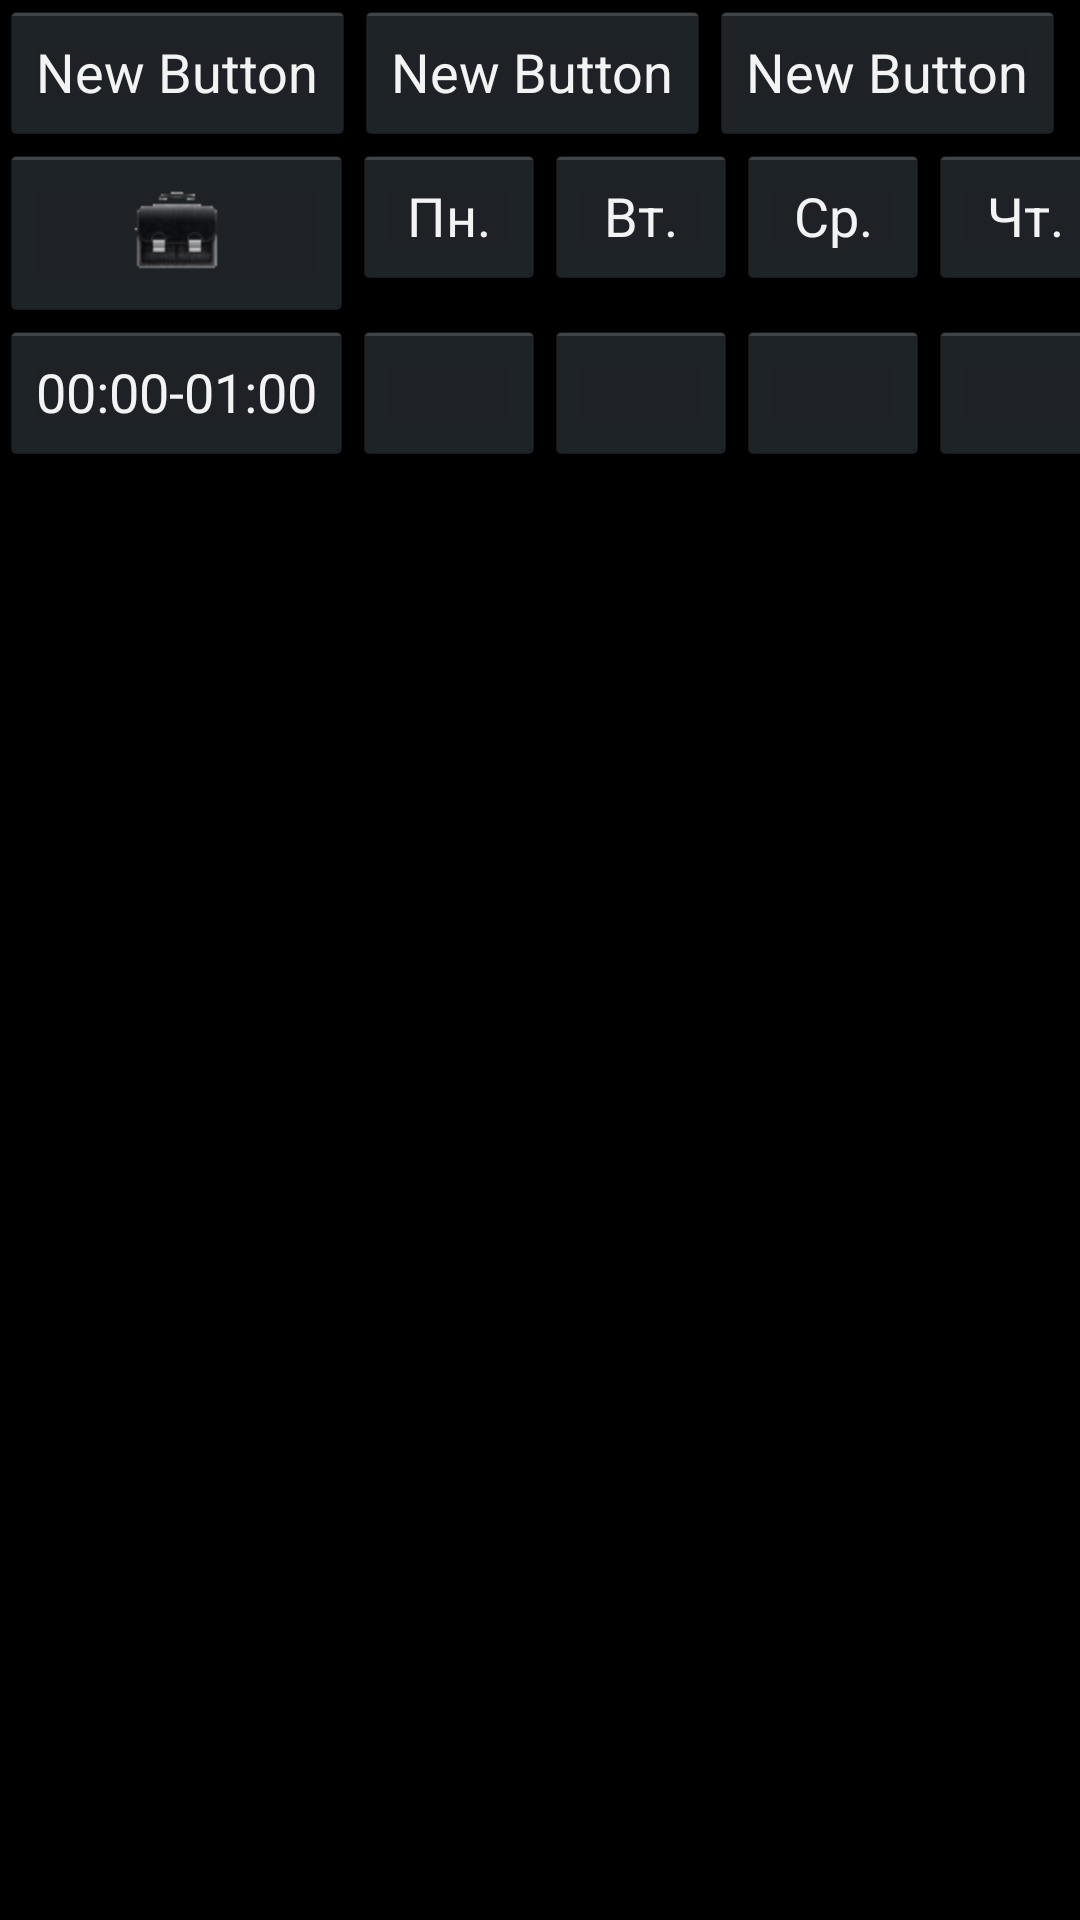

Produce the Android XML layout that renders to this screen, including the resource entries it uses.
<!-- AndroidManifest.xml: application theme android:Theme.Holo -->
<!-- res/layout/parametrymerc23.xml -->
<?xml version="1.0" encoding="utf-8"?>
<LinearLayout xmlns:android="http://schemas.android.com/apk/res/android"
              android:orientation="vertical"
              android:layout_width="match_parent"
              android:layout_height="match_parent">

    <TabHost
            android:layout_width="match_parent"
            android:layout_height="wrap_content" android:id="@+id/tabHost3">
        <LinearLayout
                android:layout_width="match_parent"
                android:layout_height="match_parent"
                android:orientation="vertical">
            <TabWidget
                    android:id="@android:id/tabs"
                    android:layout_width="match_parent"
                    android:layout_height="wrap_content">
            </TabWidget>
            <FrameLayout
                    android:id="@android:id/tabcontent"
                    android:layout_width="match_parent"
                    android:layout_height="match_parent">
                <LinearLayout
                        android:id="@+id/linearLayout"
                        android:layout_width="match_parent"
                        android:layout_height="match_parent"
                        android:orientation="vertical">
                    <include layout="@layout/tab_tariff"/>
                </LinearLayout>
                <LinearLayout
                        android:id="@+id/linearLayout2"
                        android:layout_width="match_parent"
                        android:layout_height="match_parent"
                        android:orientation="vertical">
                </LinearLayout>
                <LinearLayout
                        android:id="@+id/linearLayout3"
                        android:layout_width="match_parent"
                        android:layout_height="match_parent"
                        android:orientation="vertical">
                </LinearLayout>
            </FrameLayout>
        </LinearLayout>
    </TabHost>
</LinearLayout>
<!-- res/layout/tab_tariff.xml (included above) -->
<?xml version="1.0" encoding="utf-8"?>
<LinearLayout xmlns:android="http://schemas.android.com/apk/res/android"
              android:orientation="vertical"
              android:layout_width="match_parent"
              android:layout_height="match_parent">

    <LinearLayout android:layout_width="wrap_content"
                  android:layout_height="wrap_content"
                  android:orientation="horizontal">

        <Button
                android:layout_width="wrap_content"
                android:layout_height="wrap_content"
                android:text="New Button"
                android:id="@+id/button9"/>
        <Button
                android:layout_width="wrap_content"
                android:layout_height="wrap_content"
                android:text="New Button"
                android:id="@+id/button10"/>
        <Button
                android:layout_width="wrap_content"
                android:layout_height="wrap_content"
                android:text="New Button"
                android:id="@+id/button11" android:layout_gravity="right"/>
    </LinearLayout>

    <TableLayout android:layout_width="match_parent" android:layout_height="match_parent">
        <TableRow android:layout_width="wrap_content" android:layout_height="wrap_content">
            <ImageButton android:layout_width="wrap_content"
                         android:layout_height="wrap_content"
                         android:src="@drawable/work"/>
            <Button android:layout_width="wrap_content" android:layout_height="wrap_content"
                    android:text="Пн."/>
            <Button android:layout_width="wrap_content" android:layout_height="wrap_content"
                    android:text="Вт."/>
            <Button android:layout_width="wrap_content" android:layout_height="wrap_content"
                    android:text="Ср."/>
            <Button android:layout_width="wrap_content" android:layout_height="wrap_content"
                    android:text="Чт."/>
            <Button android:layout_width="wrap_content" android:layout_height="wrap_content"
                    android:text="Пт."/>
            <Button android:layout_width="wrap_content" android:layout_height="wrap_content"
                    android:text="Сб."/>
            <Button android:layout_width="wrap_content" android:layout_height="wrap_content"
                    android:text="Вс."/>
        </TableRow>
        <TableRow android:layout_width="wrap_content" android:layout_height="wrap_content">
            <Button android:text="00:00-01:00"
                    android:layout_width="wrap_content"
                    android:layout_height="wrap_content"/>
            <Button android:layout_width="wrap_content"
                    android:layout_height="wrap_content"
            />
            <Button android:layout_width="wrap_content"
                    android:layout_height="wrap_content"
            />
            <Button android:layout_width="wrap_content"
                    android:layout_height="wrap_content"
            />
            <Button android:layout_width="wrap_content"
                    android:layout_height="wrap_content"
            />
            <Button android:layout_width="wrap_content"
                    android:layout_height="wrap_content"
            />
            <Button android:layout_width="wrap_content"
                    android:layout_height="wrap_content"
            />
            <Button android:layout_width="wrap_content"
                    android:layout_height="wrap_content"
            />
        </TableRow>

    </TableLayout>

</LinearLayout>
<!-- resources referenced by this layout -->
<resources>
  <!-- drawable work: png bitmap (drawable-hdpi, 3402 bytes) -->
</resources>
